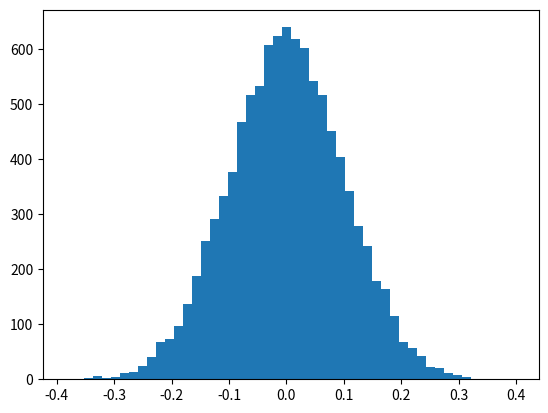

Recreate this plot in Python.
%matplotlib inline
import numpy as np
import matplotlib.pyplot as plt

vals = np.random.normal(0, 0.1, 10000)

plt.hist(vals, 50)
plt.show()

np.percentile(vals, 50)

np.percentile(vals, 90)

np.percentile(vals, 20)

